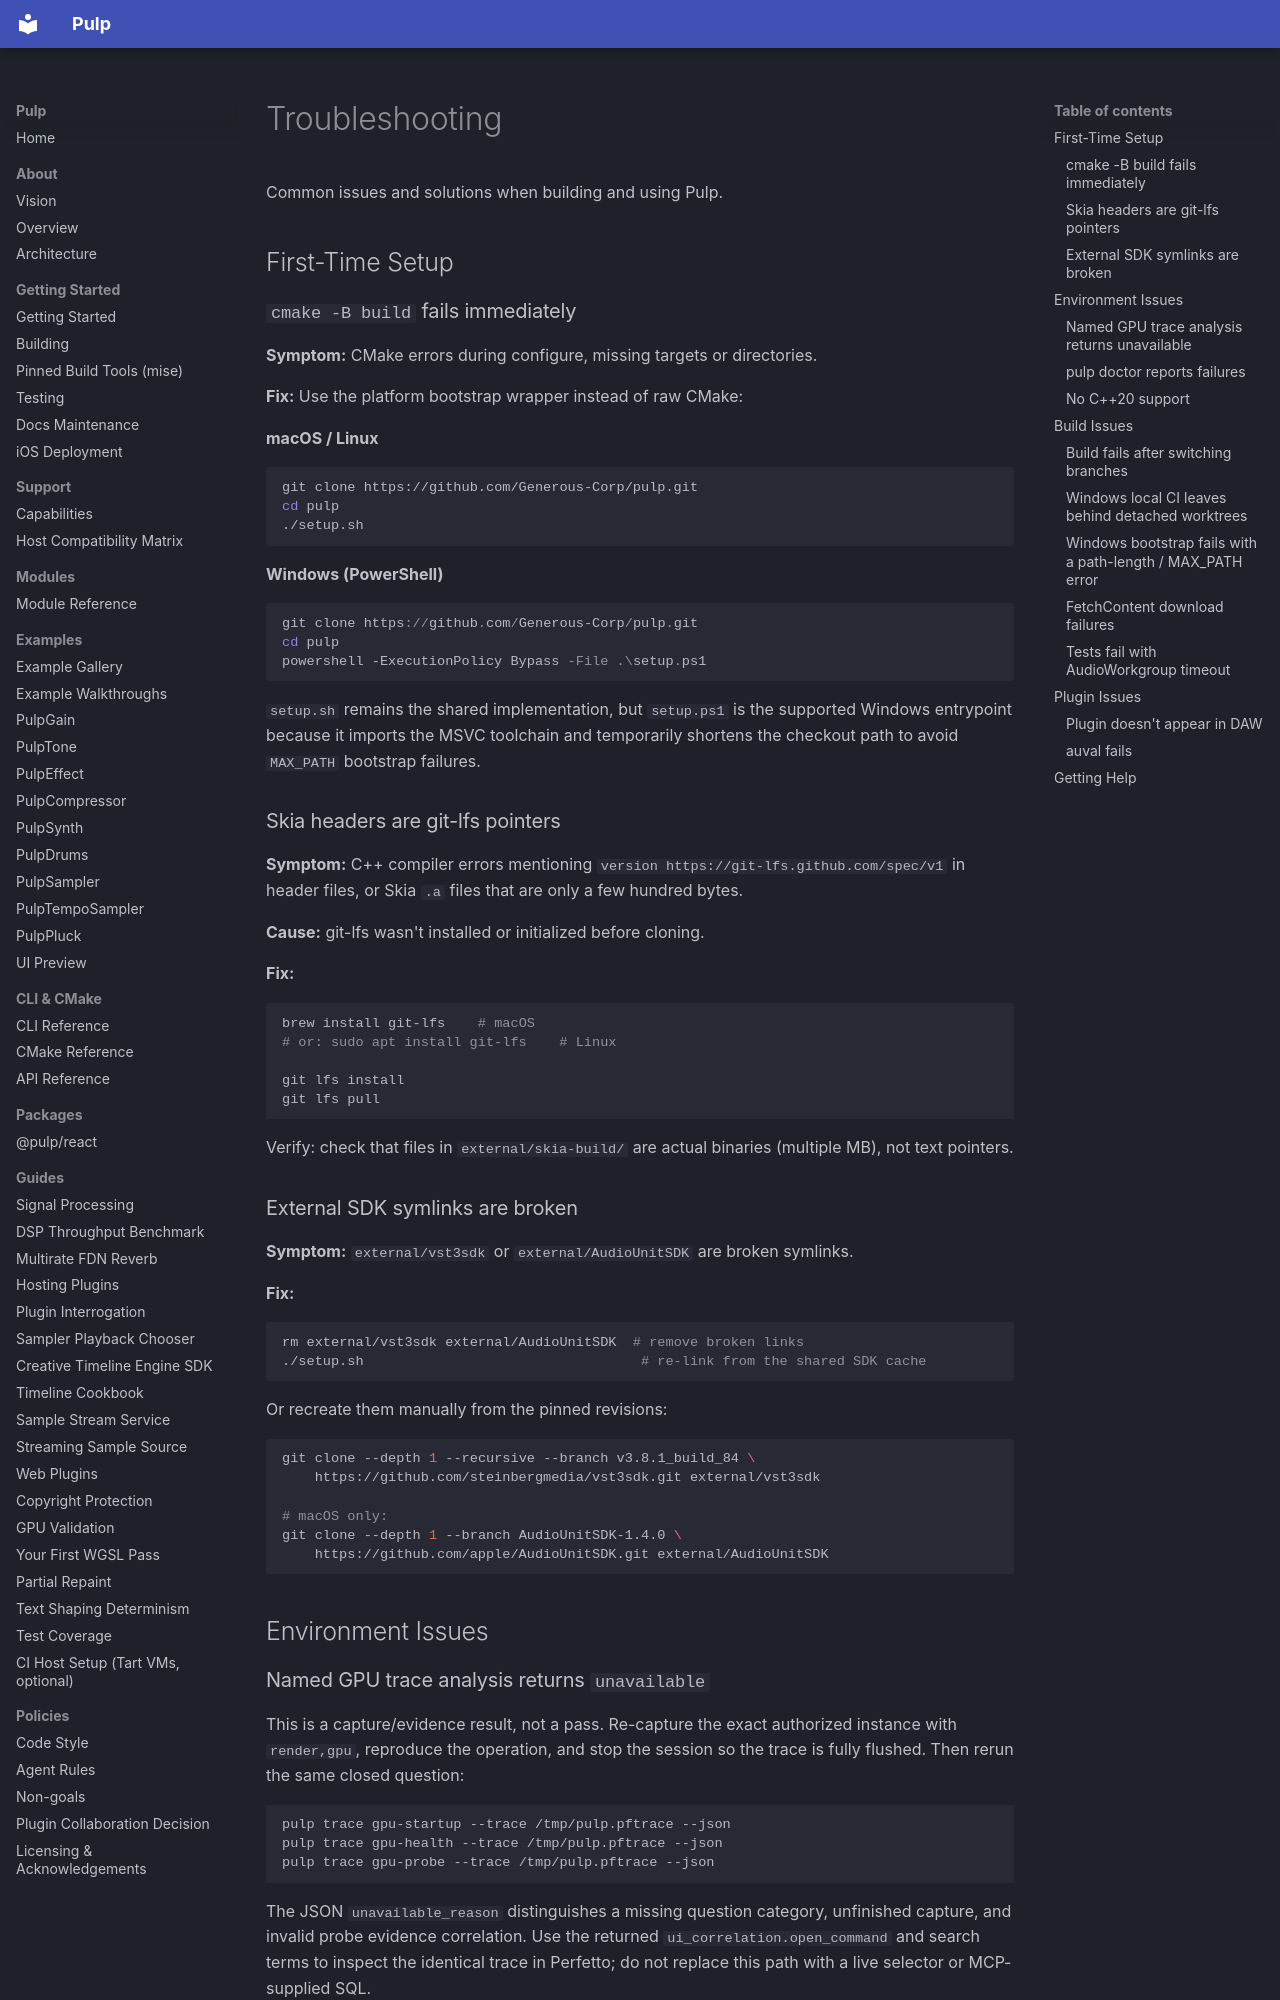

repository: Generous-Corp/pulp · page: guides/troubleshooting.html · generator: mkdocs

# Troubleshooting

Common issues and solutions when building and using Pulp.

## First-Time Setup

### `cmake -B build` fails immediately

**Symptom:** CMake errors during configure, missing targets or directories.

**Fix:** Use the platform bootstrap wrapper instead of raw CMake:

**macOS / Linux**
```bash
git clone https://github.com/Generous-Corp/pulp.git
cd pulp
./setup.sh
```

**Windows (PowerShell)**
```powershell
git clone https://github.com/Generous-Corp/pulp.git
cd pulp
powershell -ExecutionPolicy Bypass -File .\setup.ps1
```

`setup.sh` remains the shared implementation, but `setup.ps1` is the supported Windows entrypoint because it imports the MSVC toolchain and temporarily shortens the checkout path to avoid `MAX_PATH` bootstrap failures.

### Skia headers are git-lfs pointers

**Symptom:** C++ compiler errors mentioning `version https://git-lfs.github.com/spec/v1` in header files, or Skia `.a` files that are only a few hundred bytes.

**Cause:** git-lfs wasn't installed or initialized before cloning.

**Fix:**
```bash
brew install git-lfs    # macOS
# or: sudo apt install git-lfs    # Linux

git lfs install
git lfs pull
```

Verify: check that files in `external/skia-build/` are actual binaries (multiple MB), not text pointers.

### External SDK symlinks are broken

**Symptom:** `external/vst3sdk` or `external/AudioUnitSDK` are broken symlinks.

**Fix:**
```bash
rm external/vst3sdk external/AudioUnitSDK  # remove broken links
./setup.sh                                  # re-link from the shared SDK cache
```

Or recreate them manually from the pinned revisions:
```bash
git clone --depth 1 --recursive --branch v3.8.1_build_84 \
    https://github.com/steinbergmedia/vst3sdk.git external/vst3sdk

# macOS only:
git clone --depth 1 --branch AudioUnitSDK-1.4.0 \
    https://github.com/apple/AudioUnitSDK.git external/AudioUnitSDK
```

## Environment Issues

### Named GPU trace analysis returns `unavailable`

This is a capture/evidence result, not a pass. Re-capture the exact authorized
instance with `render,gpu`, reproduce the operation, and stop the session so
the trace is fully flushed. Then rerun the same closed question:

```bash
pulp trace gpu-startup --trace /tmp/pulp.pftrace --json
pulp trace gpu-health --trace /tmp/pulp.pftrace --json
pulp trace gpu-probe --trace /tmp/pulp.pftrace --json
```

The JSON `unavailable_reason` distinguishes a missing question category,
unfinished capture, and invalid probe evidence correlation. Use the returned
`ui_correlation.open_command` and search terms to inspect the identical trace
in Perfetto; do not replace this path with a live selector or MCP-supplied SQL.
